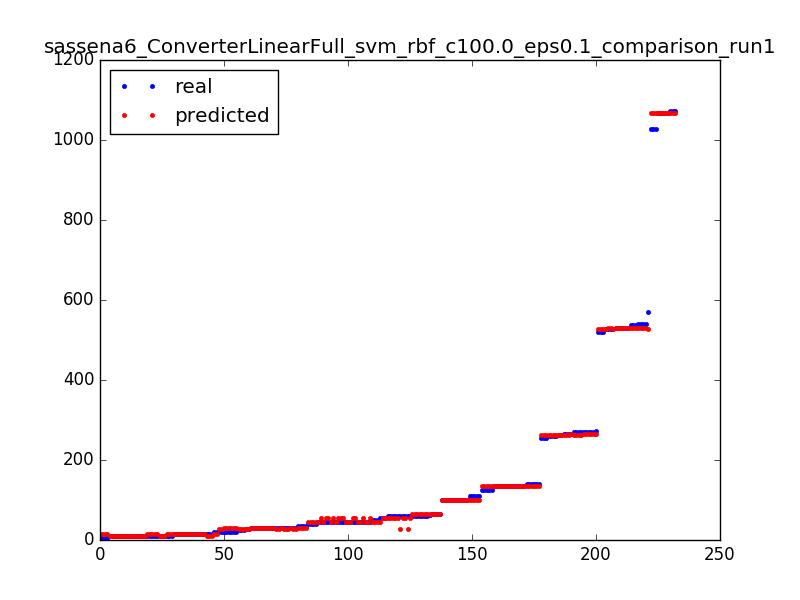

Source data for this figure (header and first rows):
134.0, 133.9
140.0, 134.9
9.0, 9.1
61.0, 64.9
14.0, 13.9
29.0, 29.1
100.0, 101.1
1027, 1068
31.0, 27.1
135.0, 134.9
45.0, 46.1
110.0, 101.1
1072, 1068
9.0, 9.1
10.0, 9.1
30.0, 27.1
1068, 1068
21.0, 29.1
59.0, 54.9
29.0, 29.1
29.0, 29.1
537.0, 529.9
34.0, 29.1
29.0, 29.1
269.0, 262.9
109.0, 101.1
30.0, 27.1
139.0, 133.9
51.0, 46.1
65.0, 64.9
1068, 1068
59.0, 54.9
65.0, 64.9
125.0, 133.9
5.0, 13.9
26.0, 27.1
269.0, 262.9
101.0, 101.1
541.0, 529.9
5.0, 13.9
59.0, 54.9
261.0, 262.9
125.0, 133.9
269.0, 262.9
45.0, 54.9
14.0, 13.9
14.0, 13.9
529.0, 529.9
263.0, 262.9
21.0, 29.1
45.0, 46.1
46.0, 46.1
521.0, 526.9
9.0, 9.1
9.0, 9.1
5.0, 13.9
1027, 1068
529.0, 529.9
9.0, 9.1
45.0, 54.9
46.0, 54.9
... 172 more rows
